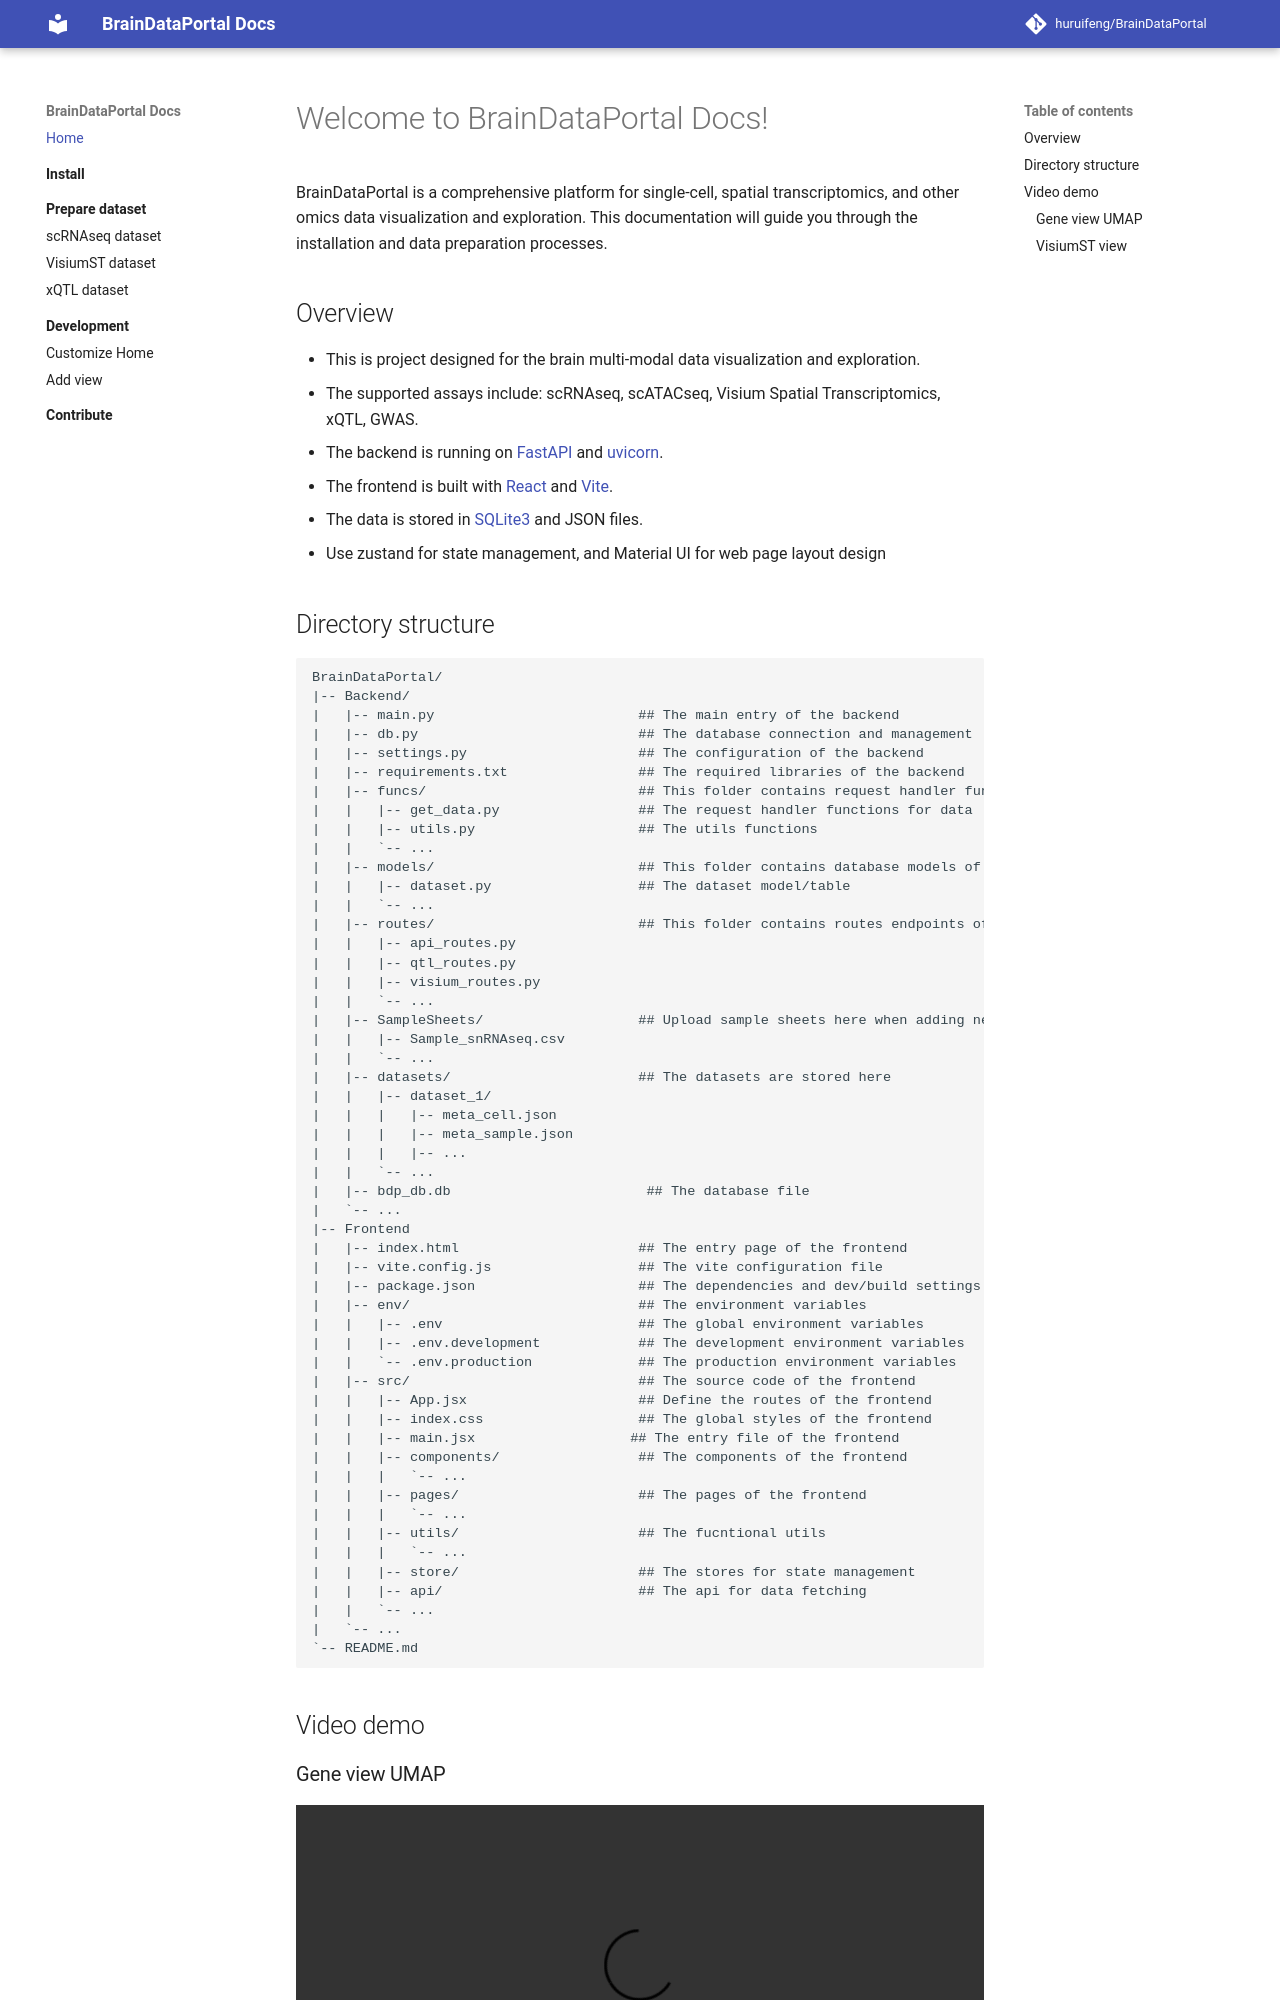

repository: huruifeng/BrainDataPortal · page: index.html · generator: mkdocs

# Welcome to BrainDataPortal Docs!
BrainDataPortal is a comprehensive platform for single-cell, spatial transcriptomics, and other omics data visualization and exploration. 
This documentation will guide you through the installation and data preparation processes.

## Overview
* This is project designed for the brain multi-modal data visualization and exploration.
* The supported assays include: scRNAseq, scATACseq, Visium Spatial Transcriptomics, xQTL, GWAS.
* The backend is running on [FastAPI](https://fastapi.tiangolo.com/) and [uvicorn](https://www.starlette.io/).
* The frontend is built with [React](https://react.dev/) and [Vite](https://vitejs.dev/).
* The data is stored in [SQLite3](https://www.sqlite.org/) and JSON files.
* Use zustand for state management, and Material UI for web page layout design
